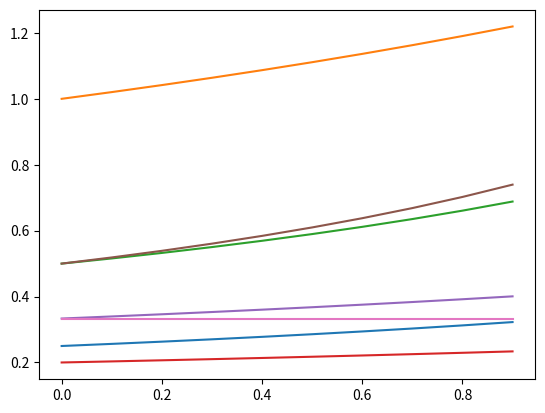

This figure's Python source:
#! /usr/bin/env python
# -*- coding: utf-8 -*-

import numpy

import matplotlib as mpl
import matplotlib.pyplot as plt

# Количество систем обслуживания
L = 6

# Число приборов в системе
kappa = 1

# Маршрутная матрица
TETA = numpy.array([[0, 0.2, 0, 0.8, 0, 0, 0],
                    [0, 0, 1, 0, 0, 0, 0],
                    [0, 0, 0, 0, 0, 1, 0],
                    [0, 0, 0.3, 0, 0.7, 0, 0],
                    [0, 0, 0.3, 0, 0, 0.2, 0.5],
                    [0, 0, 0, 0, 0, 0, 1],
                    [1, 0, 0, 0, 0, 0, 0]])

# Вектор интенсивностей обслуживания
mu = numpy.array( [4, 1, 2, 5, 3, 2, 3] )

Mn = []
Mu = []
lambdas0 = []

# Шаг смены lambda_0
step = 0.1
# Интенсивность потока из источника
for lambda0 in numpy.arange(0, 1, step):

    lambdas0.append(lambda0)

    # Создаем единичную матрицу, необходимую для решения системы
    I = numpy.eye(L + 1, dtype=float)

    A = TETA.transpose() - I

    # Заполняем последнюю строчку матрицы A нулями
    A[L, :] = numpy.ones(L + 1, dtype=float)

    # Создаем матрицу-столбец B системы, состоящую из нулей с единицей в нижней строке
    B = numpy.zeros(L + 1, dtype=float)
    B[L] = 1

    # Решаем систему, получаем распределение вероятностей поступления требований в системы
    omega = numpy.linalg.solve(A, B)

    # Создаем матрицу интенсивностей потоков
    lambdai = numpy.zeros(L + 1)
    lambdai[0] = lambda0

    # Рассчет интенсивностей потоков
    for i in range(1, L):
        lambdai[i] = ( omega[i] / omega[0] ) * lambdai[0]

    # Вывод интенсивностей потоков
    #print(lambdai)

    # Коэффициент использования обслуживающих приборов системы (коэффициент загрузки).
    psi = lambdai / mu

    # Рассчет м.о. числа требований в системе
    Mn.append( psi / ( 1 - psi ) )

    #  Рассчет м.о. длительности пребывания требований в системе
    Mu.append( 1 / ( mu - lambdai ) )

print(Mn)

print(Mu)

dpi = 80
fig = plt.figure(dpi = dpi, figsize = (512 / dpi, 384 / dpi) )
plt.plot(lambdas0, Mn)
fig.savefig('Mn_lambda0_graph.png')

fig.clear()
plt.plot(lambdas0, Mu)
fig.savefig('Mu_lambda0_graph.png')
